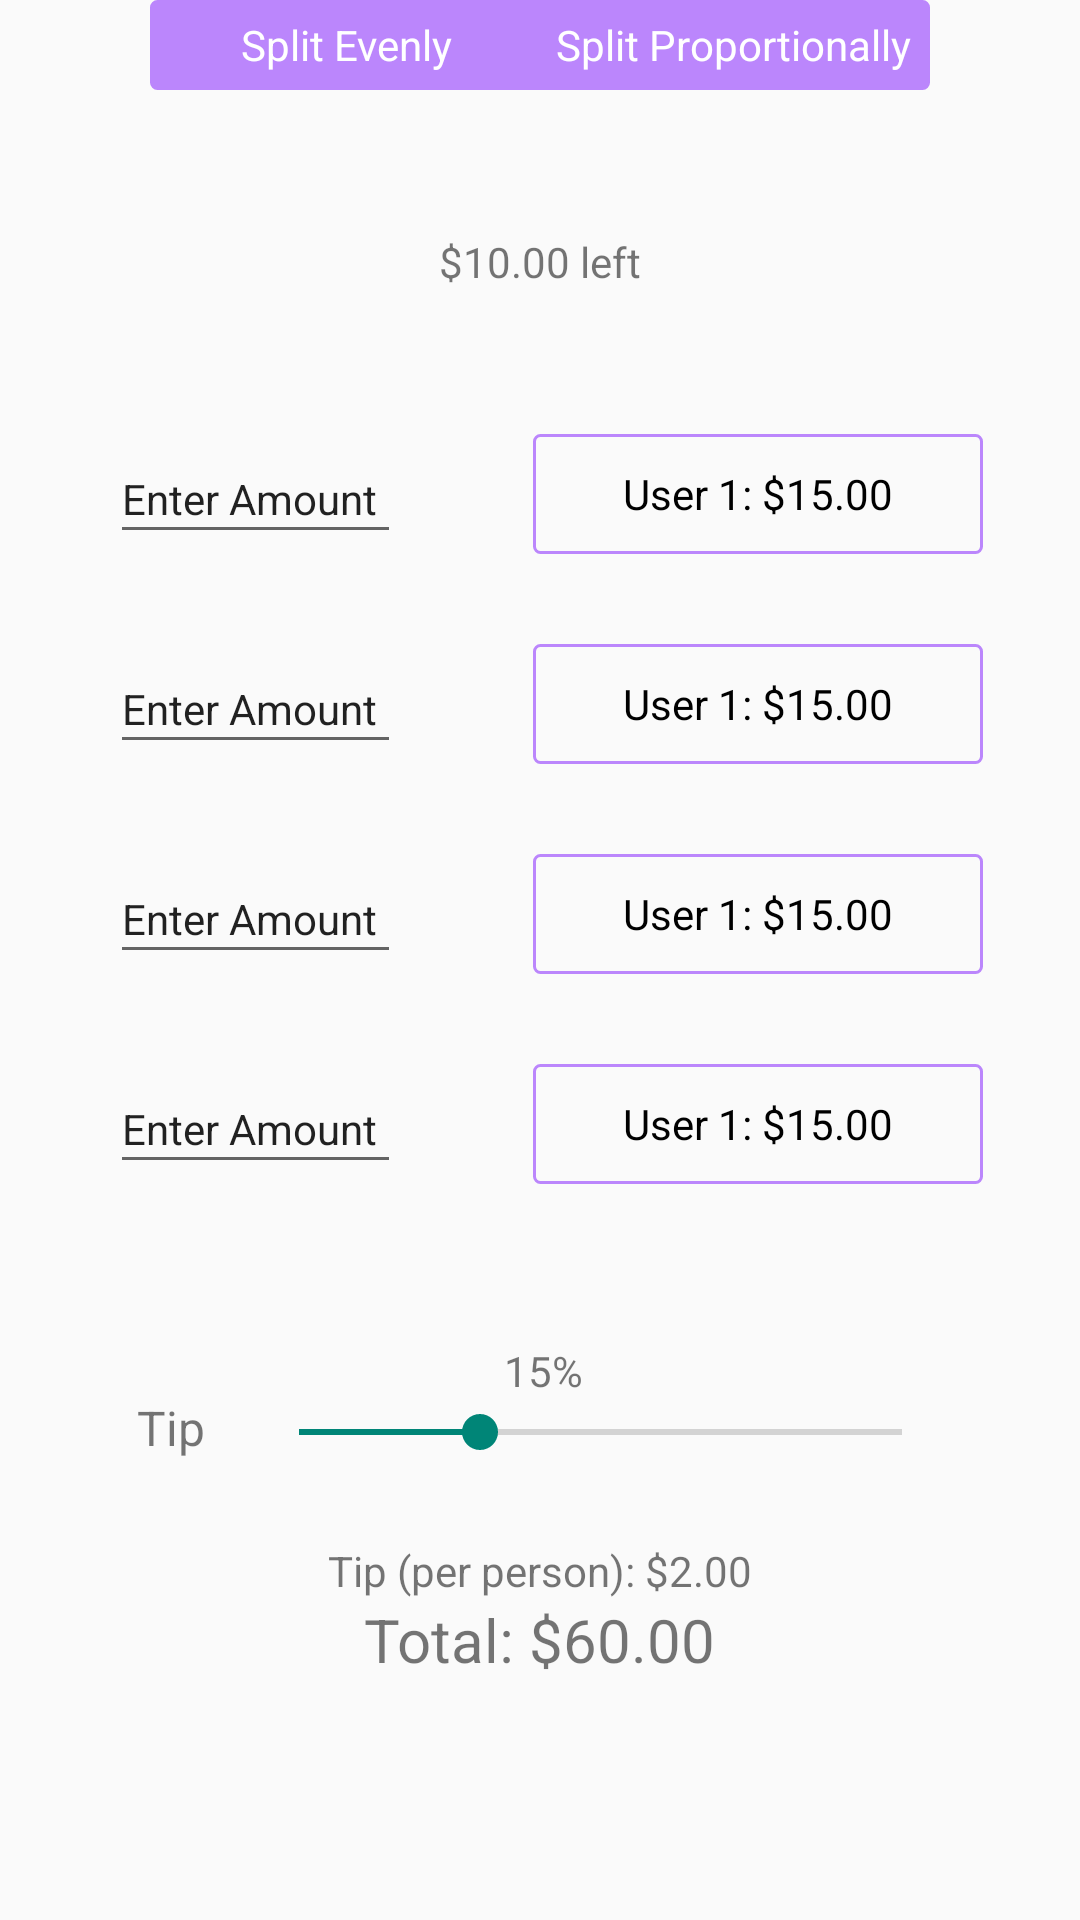

Write the Android layout XML for this screen, with the resource values it uses.
<!-- AndroidManifest.xml: application theme Theme.BillSplitter -->
<!-- res/layout/fragment_dashboard.xml -->
<?xml version="1.0" encoding="utf-8"?>
<androidx.constraintlayout.widget.ConstraintLayout xmlns:android="http://schemas.android.com/apk/res/android"
    xmlns:app="http://schemas.android.com/apk/res-auto"
    xmlns:tools="http://schemas.android.com/tools"
    android:layout_width="match_parent"
    android:layout_height="match_parent"
    tools:context=".ui.dashboard.DashboardFragment">

    <RadioGroup
        android:id="@+id/toggle"
        android:layout_width="match_parent"
        android:layout_height="30dp"
        android:layout_marginLeft="50dp"
        android:layout_marginRight="50dp"
        android:background="@drawable/border"
        android:checkedButton="@+id/offer"
        android:orientation="horizontal"
        app:layout_constraintEnd_toEndOf="parent"
        app:layout_constraintStart_toStartOf="parent">
        <RadioButton
            android:id="@+id/splitEvenly"
            android:layout_width="0dp"
            android:layout_height="match_parent"
            android:layout_marginLeft="1dp"
            android:layout_marginTop="1dp"
            android:layout_marginBottom="1dp"
            android:layout_weight="1"
            android:background="@drawable/toggle_widget_background"
            android:button="@null"
            android:gravity="center"
            android:text="Split Evenly"
            android:textColor="@color/white" />

        <RadioButton
            android:id="@+id/splitProportionally"
            android:layout_width="0dp"
            android:layout_height="match_parent"
            android:layout_marginTop="1dp"
            android:layout_marginRight="1dp"
            android:layout_marginBottom="1dp"
            android:layout_weight="1"
            android:background="@drawable/toggle_widget_background"
            android:button="@null"
            android:gravity="center"
            android:text="Split Proportionally"
            android:textColor="@color/white" />
    </RadioGroup>


    <include
        android:id="@+id/user_amounts"
        layout="@layout/user_amounts"
        android:layout_width="wrap_content"
        android:layout_height="wrap_content"
        app:layout_constraintBottom_toTopOf="@id/tipSlider"
        app:layout_constraintEnd_toEndOf="parent"
        app:layout_constraintStart_toStartOf="parent"
        app:layout_constraintTop_toBottomOf="@+id/remainingSubtotal" />

    <include
        android:id="@+id/tipSlider"
        layout="@layout/tips"
        android:layout_width="wrap_content"
        android:layout_height="wrap_content"
        android:layout_marginBottom="24dp"
        app:layout_constraintBottom_toTopOf="@id/splitTip"
        app:layout_constraintEnd_toEndOf="parent"
        app:layout_constraintStart_toStartOf="parent" />

    <TextView
        android:id="@+id/remainingSubtotal"
        android:layout_width="wrap_content"
        android:layout_height="wrap_content"
        android:text="$10.00 left"
        app:layout_constraintBottom_toTopOf="@id/user_amounts"
        app:layout_constraintEnd_toEndOf="parent"
        app:layout_constraintStart_toStartOf="parent"
        app:layout_constraintTop_toBottomOf="@+id/toggle"/>

    <TextView
        android:id="@+id/total"
        android:layout_width="wrap_content"
        android:layout_height="wrap_content"
        android:layout_marginBottom="80dp"
        android:text="Total: $60.00"
        android:textSize="20dp"
        app:layout_constraintBottom_toBottomOf="parent"
        app:layout_constraintEnd_toEndOf="parent"
        app:layout_constraintStart_toStartOf="parent" />

    <TextView
        android:id="@+id/splitTip"
        android:layout_width="wrap_content"
        android:layout_height="wrap_content"
        android:text="Tip (per person): $2.00"
        app:layout_constraintBottom_toTopOf="@+id/total"
        app:layout_constraintEnd_toEndOf="parent"
        app:layout_constraintStart_toStartOf="parent" />

</androidx.constraintlayout.widget.ConstraintLayout>
<!-- res/layout/user_amounts.xml (included above) -->
<?xml version="1.0" encoding="utf-8"?>
<androidx.constraintlayout.widget.ConstraintLayout xmlns:android="http://schemas.android.com/apk/res/android"
    xmlns:app="http://schemas.android.com/apk/res-auto"
    xmlns:tools="http://schemas.android.com/tools"
    android:layout_width="wrap_content"
    android:layout_height="wrap_content">


    <LinearLayout
        android:layout_width="wrap_content"
        android:layout_height="wrap_content"
        android:orientation="vertical"
        app:layout_constraintStart_toStartOf="parent"
        app:layout_constraintTop_toTopOf="parent">

        <include
            layout="@layout/users"
            android:layout_width="wrap_content"
            android:layout_height="wrap_content"
            android:layout_marginBottom="@dimen/users_margins" />

        <include
            layout="@layout/users"
            android:layout_width="wrap_content"
            android:layout_height="wrap_content"
            android:layout_marginBottom="@dimen/users_margins" />

        <include
            layout="@layout/users"
            android:layout_width="wrap_content"
            android:layout_height="wrap_content"
            android:layout_marginBottom="@dimen/users_margins" />

        <include
            layout="@layout/users"
            android:layout_width="wrap_content"
            android:layout_height="wrap_content"/>


    </LinearLayout>
</androidx.constraintlayout.widget.ConstraintLayout>
<!-- res/layout/tips.xml (included above) -->
<?xml version="1.0" encoding="utf-8"?>
<androidx.constraintlayout.widget.ConstraintLayout xmlns:android="http://schemas.android.com/apk/res/android"
    xmlns:app="http://schemas.android.com/apk/res-auto"
    xmlns:tools="http://schemas.android.com/tools"
    android:layout_width="wrap_content"
    android:layout_height="wrap_content">

    <SeekBar
        android:id="@+id/seekBar"
        style="@style/Widget.AppCompat.SeekBar.Discrete"
        android:layout_width="233dp"
        android:layout_height="22dp"
        android:layout_marginStart="40dp"
        android:layout_marginTop="24dp"
        android:max="10"
        android:progress="3"
        app:layout_constraintStart_toStartOf="parent"
        app:layout_constraintTop_toTopOf="parent" />

    <TextView
        android:id="@+id/tip"
        android:layout_width="38dp"
        android:layout_height="25dp"
        android:text="Tip"
        android:textSize="16dp"
        app:layout_constraintBottom_toBottomOf="@+id/seekBar"
        app:layout_constraintEnd_toStartOf="@+id/seekBar"
        app:layout_constraintTop_toBottomOf="@+id/tipPercent" />

    <TextView
        android:id="@+id/tipPercent"
        android:layout_width="wrap_content"
        android:layout_height="wrap_content"
        android:text="15%"
        android:textSize="14dp"
        app:layout_constraintBottom_toTopOf="@+id/seekBar"
        app:layout_constraintEnd_toEndOf="@+id/seekBar"
        app:layout_constraintStart_toStartOf="@+id/tip" />

</androidx.constraintlayout.widget.ConstraintLayout>
<!-- res/layout/users.xml (included above) -->
<?xml version="1.0" encoding="utf-8"?>
<androidx.constraintlayout.widget.ConstraintLayout xmlns:android="http://schemas.android.com/apk/res/android"
    xmlns:app="http://schemas.android.com/apk/res-auto"
    xmlns:tools="http://schemas.android.com/tools"
    android:layout_width="match_parent"
    android:layout_height="match_parent">

    <EditText
        android:id="@+id/editAmount"
        android:layout_width="97dp"
        android:layout_height="40dp"
        android:layout_marginStart="4dp"
        android:ems="10"
        android:inputType="textPersonName"
        android:text="Enter Amount"
        android:textSize="14dp"
        app:layout_constraintStart_toStartOf="parent"
        tools:layout_editor_absoluteY="2dp" />

    <TextView
        android:id="@+id/textView"
        android:layout_width="150dp"
        android:layout_height="40dp"
        android:layout_marginStart="44dp"
        android:background="@drawable/border"
        android:gravity="center"
        android:text="User 1: $15.00"
        android:textColor="@color/black"
        android:textSize="14dp"
        app:layout_constraintStart_toEndOf="@+id/editAmount"
        tools:layout_editor_absoluteY="0dp" />

</androidx.constraintlayout.widget.ConstraintLayout>
<!-- resources referenced by this layout -->
<resources>
  <dimen name="users_margins">30dp</dimen>
  <!-- drawable border (drawable-v24) -->
  <shape xmlns:android="http://schemas.android.com/apk/res/android"
      android:shape="rectangle">
      <corners android:radius="2dp" />
      <stroke
          android:width="1dp"
          android:color="@color/purple_200" />
  </shape>
  <!-- drawable toggle_widget_background (drawable) -->
  <?xml version="1.0" encoding="UTF-8" standalone="no"?>
  <selector xmlns:android="http://schemas.android.com/apk/res/android">
      <item android:drawable="@color/purple_500" android:state_checked="true" />
      <item android:drawable="@color/purple_500" android:state_pressed="true" />
      <item android:drawable="@color/purple_200" />
  </selector>
  <style name="Theme.BillSplitter" parent="android:Theme.Material.Light.NoActionBar">
          <item name="android:statusBarColor">@color/purple_700</item>
      </style>
  <!-- not gathered from this repository: default colours our renderer supplied (Android Studio template values) -->
  <color name="purple_200">#FFBB86FC</color>
  <color name="purple_500">#FF6200EE</color>
  <color name="purple_700">#FF3700B3</color>
  <color name="black">#FF000000</color>
  <color name="white">#FFFFFFFF</color>
</resources>
